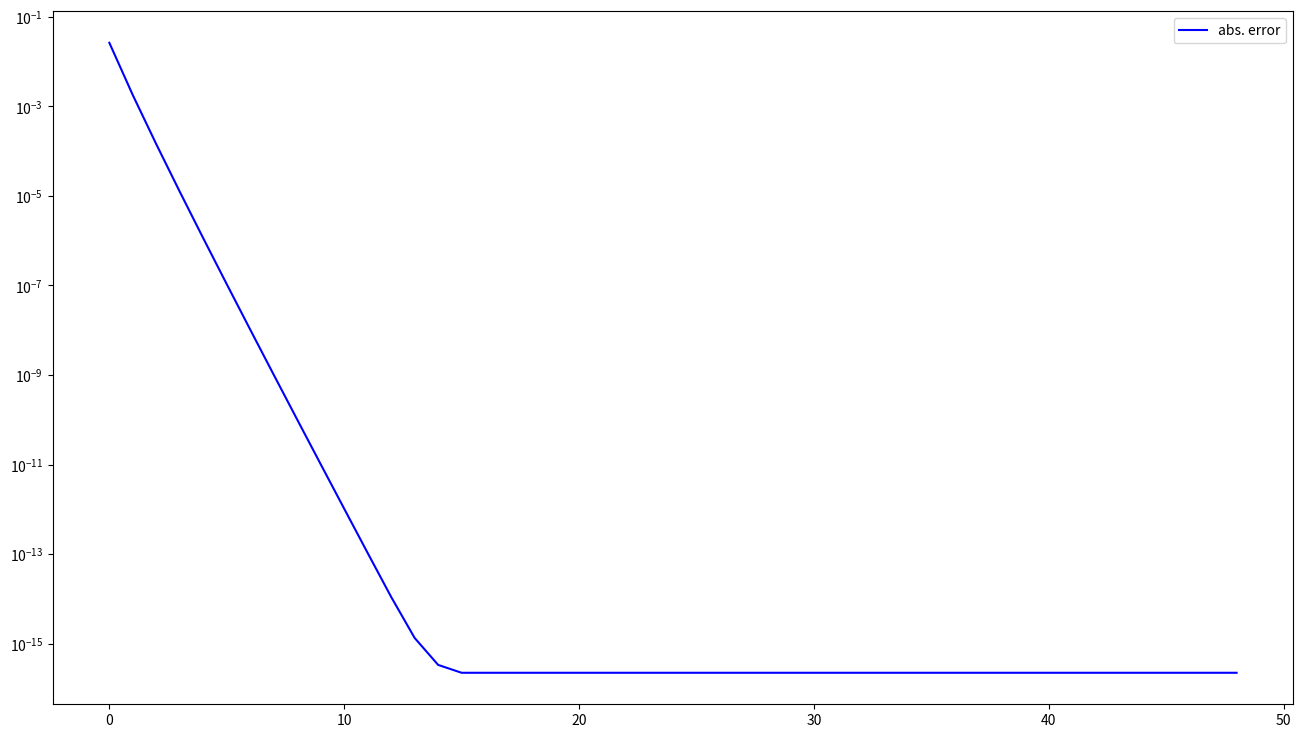

This chart was generated by the following Python code:
# Joachim Schwardt + 4768711
# Julian Fleck + 4759587

import numpy as np

def berechnePQ(x1, x2):
    """
    Gibt für gegebene Nullstellen wieder die Koeffizienten 'p' und 'q' aus, 
    sodass '(x - x1)(x - x2) == x**2 - 2px + q'.
    """
    q = x1 * x2
    p = (x1 + x2) / 2
    return p, q
    


def pqFormel(p, q):
    """Löst die Gleichung 'x**2 - 2px + q = 0' mit der pq-Formel. """
    root = np.sqrt(p**2 - q)
    x1, x2 = p + root, p - root
    return np.sort([x1, x2])

def vieta(p, q):
    """Löst die Gleichung 'x**2 - 2px + q = 0' mit dem Satz von Vieta. """
    x1 = p + np.sign(p) * np.sqrt(p**2 - q)
    x2 = q / x1
    return np.sort([x1, x2])

def absErr(val, true_val):
    return np.abs(val - true_val)

def relErr(val, true_val):
    return absErr(val, true_val) / true_val

def testQuadratischeGleichung(x1arr, x2arr):
    print("x1      | x2      | x1pq_abs | x2pq_abs | x1pq_rel | x2pq_rel | "
          + "x1vie_abs | x2vie_abs | x1vie_rel | x2vie_rel")
    print("-" * 109)
    for x1, x2 in zip(x1arr, x2arr):
        p, q = berechnePQ(x1, x2)
        
        x1pq, x2pq = pqFormel(p, q)
        x1vieta, x2vieta = vieta(p, q)
        
        x1pq_abs_err = absErr(x1pq, x1)
        x2pq_abs_err = absErr(x2pq, x2)
        x1pq_rel_err = relErr(x1pq, x1)
        x2pq_rel_err = relErr(x2pq, x2)
        
        x1vieta_abs_err = absErr(x1vieta, x1)
        x2vieta_abs_err = absErr(x2vieta, x2)
        x1vieta_rel_err = relErr(x1vieta, x1)
        x2vieta_rel_err = relErr(x2vieta, x2)
        
        msg = (f"{x1:.1e} | {x2:.1e} | {x1pq_abs_err:.2e} | "
               + f"{x2pq_abs_err:.2e} | {x1pq_rel_err:.2e} | " 
               + f"{x2pq_rel_err:.2e} | {x1vieta_abs_err:.2e}  | "
               + f"{x2vieta_abs_err:.2e}  | {x1vieta_rel_err:.2e}  | "
               + f"{x2vieta_rel_err:.2e}")
        print(msg)
    print()

def ln2(n):
    """
    Berechnet ln(2) über die n-te Partialsumme von 
        'ln(2) ~ -sum_{i=1}^{n} (-1)**i / i'
    """
    res = np.sum(np.single(np.resize([1, -1], n) / np.arange(1, n + 1, 1)))
    # ### ohne numpy:
    # res = np.single(0.0)
    # for i in range(1, n+1, 1):
    #     res -= np.single((-1)**i / i)
    return res

def ln2Version2(n, ComputePosNegPartials=False):
    """
    Berechnet ln(2) über die n-te Partialsumme von 
        'ln(2) ~ sum_{i=1}^{n} (-1)**i / i',
    sortiert dabei aber die 'i' so, dass erst alle positiven, und dann alle
    negative Terme addiert.
    
    Falls 'ComputePosNegPartials == True' werden die positiven und negativen 
    Partialsummen einzelen berechnet, und erst am Ende addiert.
    """
    pos_vals = np.single(1 / np.arange(1, n + 1, 2))
    neg_vals = -np.single(1 / np.arange(2, n + 1, 2))
    if ComputePosNegPartials:
        pos_val = np.sum(pos_vals)
        neg_val = np.sum(neg_vals)
        res = np.single(pos_val + neg_val)
    else:
        res = np.single(np.sum(np.append(pos_vals, neg_vals)))
        
    # ### ohne numpy:
    # res = np.single(0.0)
    # for i in range(1, n+1, 2):
    #     res += np.single(1 / i)
    # if ComputePosNegPartials:
    #     neg_vals = np.single(0.0)
    #     for i in range(2, n+1, 2):
    #         neg_vals += np.single(1 / i)
    #     res -= neg_vals
    # else:
    #     for i in range(2, n+1, 2):
    #         res -= np.single(1 / i)
    return res

def ln2Version3(n):
    """
    Berechnet ln(2) über die n-te Partialsumme von 
        'ln(2) ~ 2*sum_{i=1}^{n} (1/3)**(2i + 1) / (2i + 1)'
    """
    res = np.single(0.0)
    power = np.single(1/3)
    for i in range(1, 2*n+1, 2):
        res += np.single(power / i)
        power = np.single(power / 9.0)
        # bereits für 40 jenseits von 1e-16 Genauigkeit ...
        # als reiner 'Python-Loop' ist die Rechenzeit für große n etwas lang,
        # deshalb kürzen wir ein wenig ab 
        if i > 60:    
            break
    return 2 * res



def plot_convergence():
    import matplotlib.pyplot as plt
    def ln2Version4(n):
        """ Version 3 in doppelter Genauigkeit """
        res = 0.0
        power = 1/3
        for i in range(1, 2*n+1, 2):
            res += power / i
            power = power / 9.0
            if i > 60: break
        return 2.0 * res
    
    ln2 = np.log(2.0)
    val = np.array([ln2Version4(n) for n in range(1, 50, 1)])
    diff = np.abs(val - ln2)
    
    fig, ax = plt.subplots(figsize=(16, 9))
    ax.set_yscale('log')
    ax.plot(diff, c='b', label='abs. error')
    ax.legend()
    plt.show()
    

def testLog2(narr):
    print("n       | PartialSum   | Reordered   | +-PartialSum | Log2Variant")
    print("-" * 65)
    
    true_log2 = np.log(2)
    for n in narr:
        log2partial = ln2(n)
        log2reordered = ln2Version2(n, ComputePosNegPartials=False)
        log2reordered_partial = ln2Version2(n, ComputePosNegPartials=True)
        log2variant = ln2Version3(n)
        
        part_err = relErr(log2partial, true_log2)
        reord_err = relErr(log2reordered, true_log2)
        reord_part_err = relErr(log2reordered_partial, true_log2)
        variant_err = relErr(log2variant, true_log2)
        
        msg = (f"{n:<7} | {part_err:.4e}   | {reord_err:.4e}  | "
               + f"{reord_part_err:.4e}   | {variant_err:.4e}  ")
        print(msg)


def main():
    print("Genauigkeit der Nullstellen-Berechnung mit 'pq' vs. 'vieta':\n")
    n = 16
    x1arr = 10**(-np.arange(1, n+1, 1.0))
    x2arr = np.full(n, 1.0)
    testQuadratischeGleichung(x1arr, x2arr)
    
    n = 12
    x1arr = np.full(n, 5.0)
    x2arr = 5.0 + 10**(-np.arange(1, n+1, 1.0))
    testQuadratischeGleichung(x1arr, x2arr)
    
    print("\nRelative Fehler für log(2)-Berechnung:\n")
    narr = 2**np.arange(2, 24, 1)
    testLog2(narr)
    
    
    return 0

if __name__ == "__main__":
    main()
    plot_convergence()
    """
Beim Verfahren von Vieta wird die Auslöschung vermieden.
Dabei nutzt man aus, dass die 'pq-Formel'
    x1,x2 = -p/2 +- sqrt(p**2/4 - q)
numerisch stabil ist, wenn die beiden Terme dasselbe Vorzeichen haben.
Aus 'q = x1*x2' erhält man dann durch eine ebenfalls numerisch stabile 
Division die zweite Nullstelle. 
    

Die gegebene Rehie für ln(2) ist nicht absolut konvergent, eine Umordnung
führt also nicht immer auf dasselbe Ergebnis.
Numerisch können wir allerdings keinen drastischen Anstieg des relativen 
Fehlers beobachten, auch 'ln2Version2' scheint zu konvergieren.
(eine Vermutung war die Verwendung von 'np.sum', aber die Ergebnisse für
 die reinen Python-Loops scheinen nur unwesentlich abzuweichen.)


'ln2Version3' konvergiert so schnell, dass die 'einfache Genauigkeit' bereits
in der zweiten Zeile der Tabelle erreicht ist. 
'plot_convergence' zeigt, dass diese Reihendarstellung exponentiell 
konvergiert, da sich der absolute Fehler im log-Plot linear verhält.
    """
    
    
    """
    Anmerkung:
    
Für die zweite Nullstellenberechnung mit 
    'x1 = 5.0, x2 = 5.0 + 1e-10'
bekomme ich nur 'nan's, da der Term 'p**2 - q' unter der Wurzel negativ wird.
Interessanterweise tritt das Problem weder auf Julians noch meinem Rechner auf,
sondern nur auf meinem Laptop. Hier passiert folgendes:
    p, q = berechnePQ(x1, x2) 
    -> p = 5.0 + 5e-10
    -> q = 25.0 + 5e-10 + 2e-15
    
    -> p**2 = 25.0 + 5e-10
    -> p**2 - q = -3.55...e-15
Hierbei scheint die 1e-10 relevant zu sein, für die anderen Fehler tritt
das Problem nicht auf.
    """
